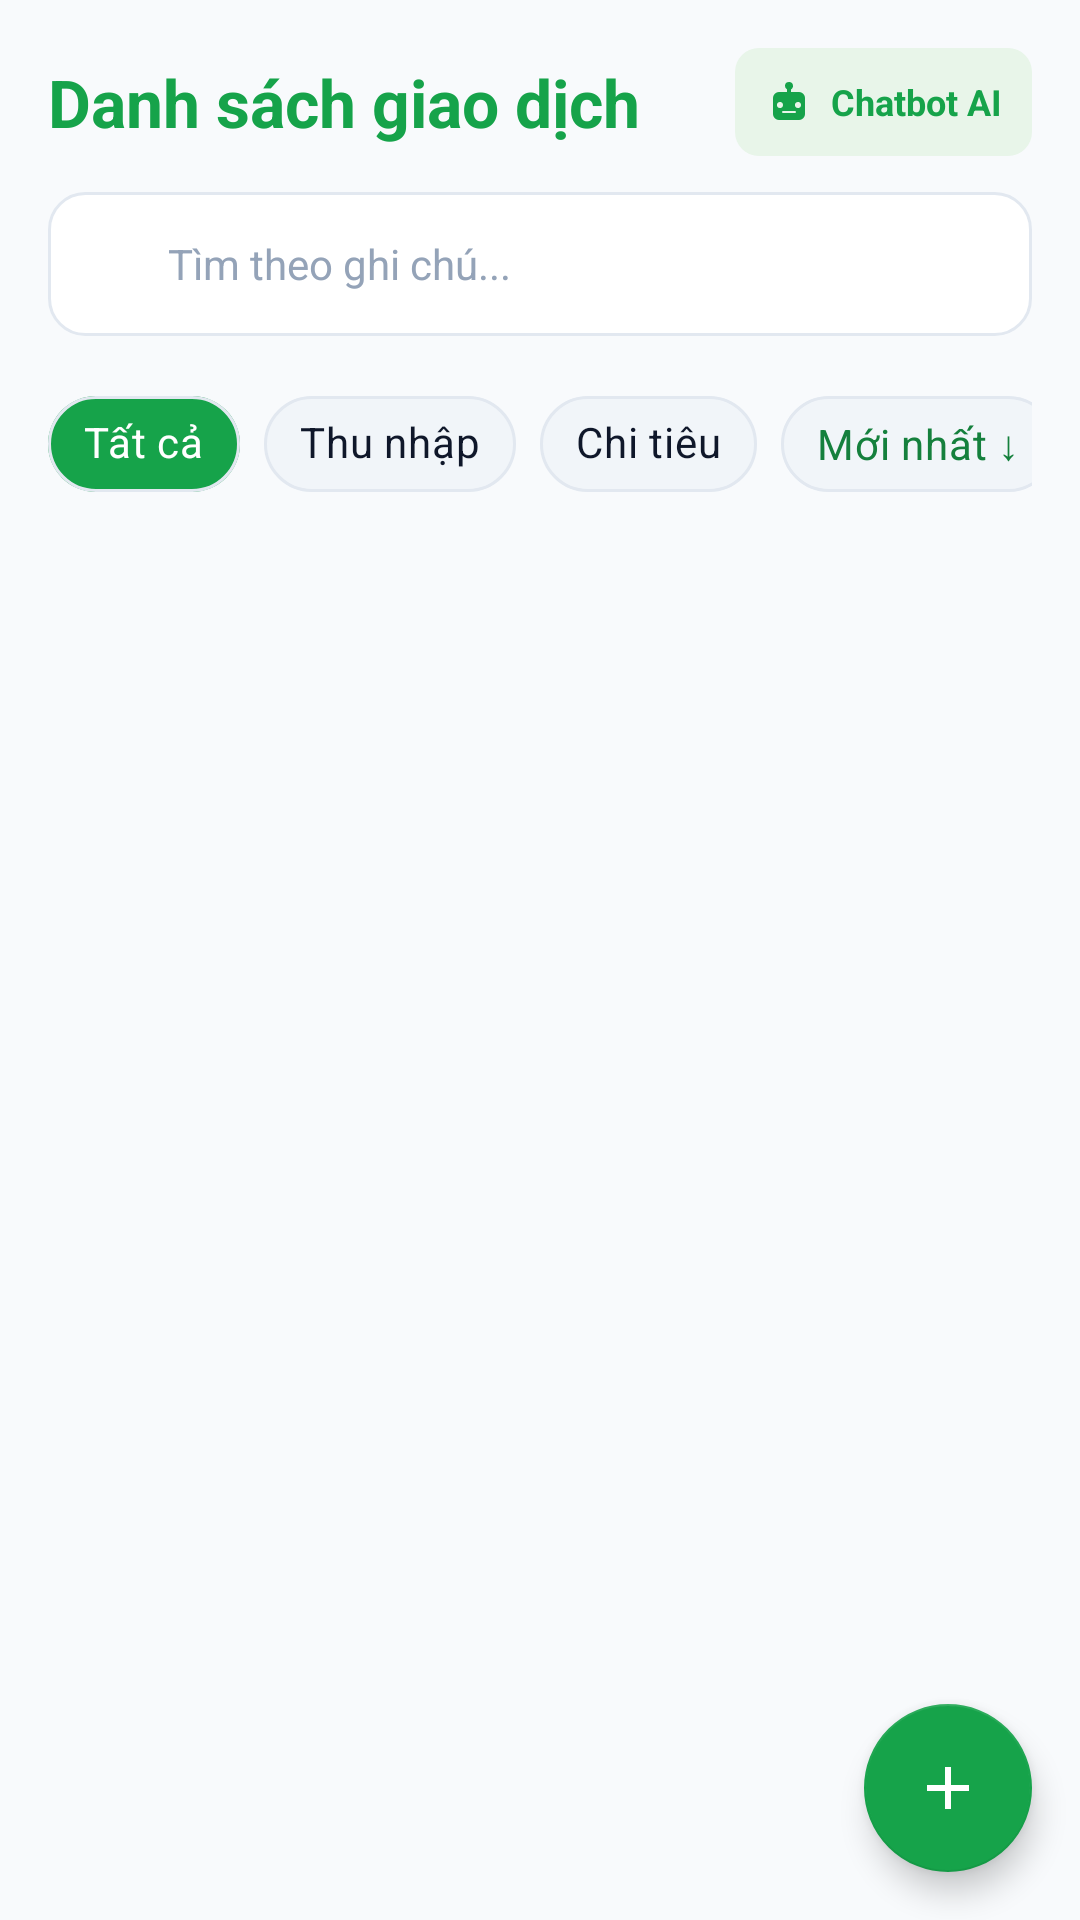

Layout XML and referenced resources for this Android screen:
<!-- AndroidManifest.xml: application theme Theme.QuanLyChiTieu -->
<!-- res/layout/fragment_transactions.xml -->
<?xml version="1.0" encoding="utf-8"?>
<androidx.coordinatorlayout.widget.CoordinatorLayout xmlns:android="http://schemas.android.com/apk/res/android"
    xmlns:app="http://schemas.android.com/apk/res-auto"
    android:layout_width="match_parent"
    android:layout_height="match_parent"
    android:background="@color/bg_light">

    <LinearLayout
        android:layout_width="match_parent"
        android:layout_height="match_parent"
        android:orientation="vertical"
        android:padding="16dp">

        
        <LinearLayout
            android:layout_width="match_parent"
            android:layout_height="wrap_content"
            android:gravity="center_vertical"
            android:orientation="horizontal">

            <TextView
                android:layout_width="0dp"
                android:layout_height="wrap_content"
                android:layout_weight="1"
                android:text="@string/transactions_title"
                android:textColor="?attr/colorPrimary"
                android:textSize="22sp"
                android:textStyle="bold" />

            <LinearLayout
                android:id="@+id/btn_open_ai_chatbot_trans"
                android:layout_width="wrap_content"
                android:layout_height="36dp"
                android:background="@drawable/bg_badge_income"
                android:clickable="true"
                android:focusable="true"
                android:gravity="center_vertical"
                android:orientation="horizontal"
                android:paddingHorizontal="10dp">

                <ImageView
                    android:layout_width="16dp"
                    android:layout_height="16dp"
                    android:src="@drawable/ic_bot_ai" />

                <TextView
                    android:layout_width="wrap_content"
                    android:layout_height="wrap_content"
                    android:layout_marginStart="6dp"
                    android:text="Chatbot AI"
                    android:textColor="?attr/colorPrimary"
                    android:textSize="12sp"
                    android:textStyle="bold" />
            </LinearLayout>
        </LinearLayout>

        
        <LinearLayout
            android:layout_width="match_parent"
            android:layout_height="48dp"
            android:layout_marginTop="12dp"
            android:background="@drawable/bg_rounded_search"
            android:gravity="center_vertical"
            android:orientation="horizontal"
            android:paddingHorizontal="12dp">

            <ImageView
                android:layout_width="20dp"
                android:layout_height="20dp"
                android:src="@drawable/ic_search" />

            <EditText
                android:id="@+id/et_search_note"
                android:layout_width="match_parent"
                android:layout_height="match_parent"
                android:layout_marginStart="8dp"
                android:background="@null"
                android:hint="@string/search_hint"
                android:imeOptions="actionSearch"
                android:inputType="text"
                android:textColor="@color/text_primary"
                android:textColorHint="@color/text_hint"
                android:textSize="14sp" />
        </LinearLayout>

        
        <HorizontalScrollView
            android:layout_width="match_parent"
            android:layout_height="wrap_content"
            android:layout_marginTop="12dp"
            android:scrollbars="none">

            <com.google.android.material.chip.ChipGroup
                android:id="@+id/chip_group_filter"
                android:layout_width="wrap_content"
                android:layout_height="wrap_content"
                app:singleSelection="true">

                <com.google.android.material.chip.Chip
                    android:id="@+id/chip_all"
                    style="@style/CustomChipStyle"
                    android:layout_width="wrap_content"
                    android:layout_height="wrap_content"
                    android:checked="true"
                    android:text="@string/filter_all" />

                <com.google.android.material.chip.Chip
                    android:id="@+id/chip_income"
                    style="@style/CustomChipStyle"
                    android:layout_width="wrap_content"
                    android:layout_height="wrap_content"
                    android:text="@string/type_income" />

                <com.google.android.material.chip.Chip
                    android:id="@+id/chip_expense"
                    style="@style/CustomChipStyle"
                    android:layout_width="wrap_content"
                    android:layout_height="wrap_content"
                    android:text="@string/type_expense" />

                <com.google.android.material.chip.Chip
                    android:id="@+id/chip_sort"
                    style="@style/Widget.MaterialComponents.Chip.Action"
                    android:layout_width="wrap_content"
                    android:layout_height="wrap_content"
                    android:text="Mới nhất ↓"
                    android:textColor="?attr/colorPrimaryVariant"
                    app:chipBackgroundColor="#F1F5F9"
                    app:chipCornerRadius="16dp"
                    app:chipStrokeColor="#E2E8F0"
                    app:chipStrokeWidth="1dp" />

            </com.google.android.material.chip.ChipGroup>
        </HorizontalScrollView>

        
        <androidx.recyclerview.widget.RecyclerView
            android:id="@+id/rv_transactions"
            android:layout_width="match_parent"
            android:layout_height="0dp"
            android:layout_marginTop="8dp"
            android:layout_weight="1"
            android:clipToPadding="false"
            android:paddingBottom="96dp" />

        
        <LinearLayout
            android:id="@+id/layout_empty_transactions"
            android:layout_width="match_parent"
            android:layout_height="0dp"
            android:layout_weight="1"
            android:gravity="center"
            android:orientation="vertical"
            android:visibility="gone">

            <ImageView
                android:layout_width="88dp"
                android:layout_height="88dp"
                android:src="@drawable/ic_empty_wallet" />

            <TextView
                android:layout_width="wrap_content"
                android:layout_height="wrap_content"
                android:layout_marginTop="16dp"
                android:text="@string/no_transactions"
                android:textColor="@color/text_secondary"
                android:textSize="15sp"
                android:textStyle="bold" />

            <TextView
                android:layout_width="wrap_content"
                android:layout_height="wrap_content"
                android:layout_marginTop="4dp"
                android:text="Nhấn nút (+) bên dưới để thêm khoản thu/chi đầu tiên"
                android:textColor="@color/text_hint"
                android:textSize="13sp" />
        </LinearLayout>

    </LinearLayout>

    
    <com.google.android.material.floatingactionbutton.FloatingActionButton
        android:id="@+id/fab_add"
        android:layout_width="wrap_content"
        android:layout_height="wrap_content"
        android:layout_gravity="bottom|end"
        android:layout_margin="16dp"
        app:backgroundTint="?attr/colorPrimary"
        android:contentDescription="@string/btn_add_transaction"
        android:src="@drawable/ic_add"
        app:tint="@color/text_white" />

</androidx.coordinatorlayout.widget.CoordinatorLayout>
<!-- resources referenced by this layout -->
<resources>
  <color name="bg_light">#F8FAFC</color>
  <color name="text_hint">#94A3B8</color>
  <color name="text_primary">#0F172A</color>
  <color name="text_secondary">#64748B</color>
  <color name="text_white">#FFFFFF</color>
  <!-- drawable bg_badge_income (drawable) -->
  <?xml version="1.0" encoding="utf-8"?>
  <shape xmlns:android="http://schemas.android.com/apk/res/android">
      <solid android:color="@color/income_green_bg" />
      <corners android:radius="8dp" />
  </shape>
  <!-- drawable bg_rounded_search (drawable) -->
  <?xml version="1.0" encoding="utf-8"?>
  <shape xmlns:android="http://schemas.android.com/apk/res/android">
      <solid android:color="@color/surface_white" />
      <stroke android:width="1dp" android:color="@color/divider" />
      <corners android:radius="12dp" />
  </shape>
  <!-- drawable ic_add (drawable) -->
  <vector xmlns:android="http://schemas.android.com/apk/res/android"
      android:width="24dp"
      android:height="24dp"
      android:viewportWidth="24"
      android:viewportHeight="24">
      <path
          android:fillColor="@color/text_white"
          android:pathData="M19,13h-6v6h-2v-6H5v-2h6V5h2v6h6v2z"/>
  </vector>
  <!-- drawable ic_bot_ai (drawable) -->
  <vector xmlns:android="http://schemas.android.com/apk/res/android"
      android:width="24dp"
      android:height="24dp"
      android:viewportWidth="24"
      android:viewportHeight="24">
      <path
          android:fillColor="@color/primary"
          android:pathData="M12,2a2,2 0,0 1,2 2c0,0.74 -0.4,1.38 -1,1.72V7h4a3,3 0,0 1,3 3v8a3,3 0,0 1,-3 3H7a3,3 0,0 1,-3 -3v-8a3,3 0,0 1,3 -3h4V5.72A2,2 0,0 1,10 4a2,2 0,0 1,2 -2zM7.5,12a1.5,1.5 0,1 0,0 3,1.5 1.5,0 0,0 0,-3zm9,0a1.5,1.5 0,1 0,0 3,1.5 1.5,0 0,0 0,-3zM9,17.5h6a0.5,0.5 0,0 0,0 -1H9a0.5,0.5 0,0 0,0 1z"/>
  </vector>
  <!-- drawable ic_empty_wallet (drawable) -->
  <vector xmlns:android="http://schemas.android.com/apk/res/android"
      android:width="80dp"
      android:height="80dp"
      android:viewportWidth="80"
      android:viewportHeight="80">
      
      <path
          android:fillColor="#DCFCE7"
          android:pathData="M40,40m-36,0a36,36 0,1 1,72 0a36,36 0,1 1,-72 0" />
      
      <path
          android:fillColor="@color/primary"
          android:pathData="M56,26H24c-3.3,0 -6,2.7 -6,6v18c0,3.3 2.7,6 6,6h32c3.3,0 6,-2.7 6,-6V32c0,-3.3 -2.7,-6 -6,-6zm2,24c0,1.1 -0.9,2 -2,2H24c-1.1,0 -2,-0.9 -2,-2V34h36v16zm0,-20H22v-2c0,-1.1 0.9,-2 2,-2h32c1.1,0 2,0.9 2,2v2z" />
      <path
          android:fillColor="@color/primary"
          android:pathData="M50,40m-3,0a3,3 0,1 1,6 0a3,3 0,1 1,-6 0" />
  </vector>
  <string name="btn_add_transaction">Thêm giao dịch</string>
  <string name="filter_all">Tất cả</string>
  <string name="no_transactions">Chưa có giao dịch nào.</string>
  <string name="search_hint">Tìm theo ghi chú...</string>
  <string name="transactions_title">Danh sách giao dịch</string>
  <string name="type_expense">Chi tiêu</string>
  <string name="type_income">Thu nhập</string>
  <style name="CustomChipStyle" parent="Widget.MaterialComponents.Chip.Choice">
          <item name="chipBackgroundColor">@color/chip_background_selector</item>
          <item name="android:textColor">@color/chip_text_selector</item>
          <item name="chipCornerRadius">16dp</item>
          <item name="chipStrokeWidth">1dp</item>
          <item name="chipStrokeColor">#E2E8F0</item>
          <item name="checkedIconVisible">false</item>
          <item name="rippleColor">#3016A34A</item>
      </style>
  <color name="income_green_bg">#E8F5E9</color>
  <color name="surface_white">#FFFFFF</color>
  <color name="divider">#E2E8F0</color>
  <color name="primary">#16A34A</color>
  <color name="primary_dark">#15803D</color>
  <color name="primary_variant">#22C55E</color>
</resources>
